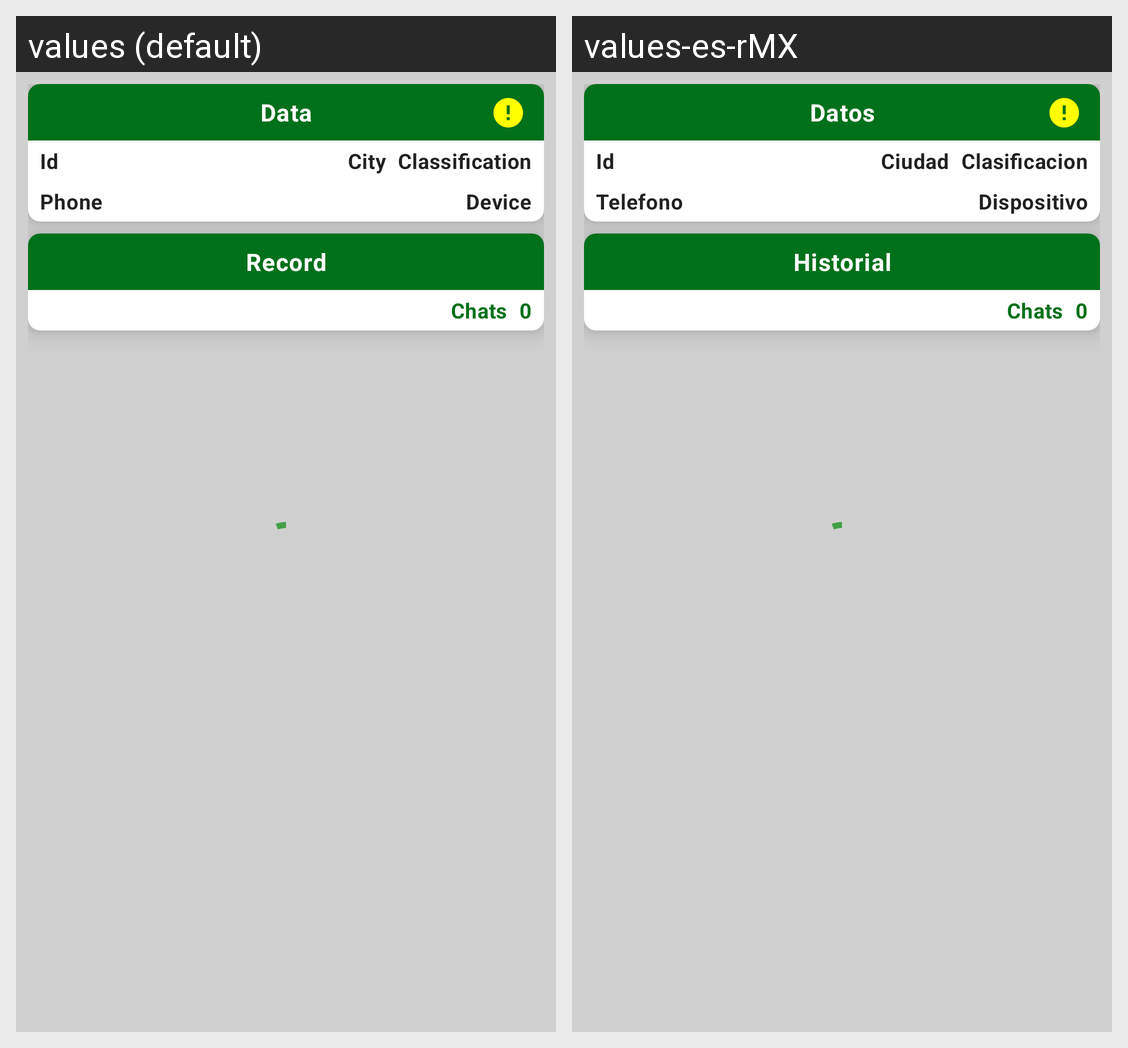

The same Android screen rendered under two of its app's locales, left to right. List the strings drawn on it with the default value and each locale's translation.
Android screen res/layout/fragment_data_ad.xml rendered under 2 locales, left to right: values (default), values-es-rMX. Device: Nexus 5 (rendered at 1080×1920; each locale shown at half size, 540×960, under a caption strip naming it); theme Theme.NotificationApp.
Strings drawn on this screen, with the default value and each locale's value (text and hints the layout hard-codes, and strings that could not be matched under every locale, appear in the picture but are not listed):

data
  values: Data
  values-es-rMX: Datos

id
  values: Id
  values-es-rMX: Id  [not translated; the default value is used]

city
  values: City
  values-es-rMX: Ciudad

classification
  values: Classification
  values-es-rMX: Clasificacion

phone
  values: Phone
  values-es-rMX: Telefono

device
  values: Device
  values-es-rMX: Dispositivo

record
  values: Record
  values-es-rMX: Historial

chats
  values: Chats
  values-es-rMX: Chats  [not translated; the default value is used]
